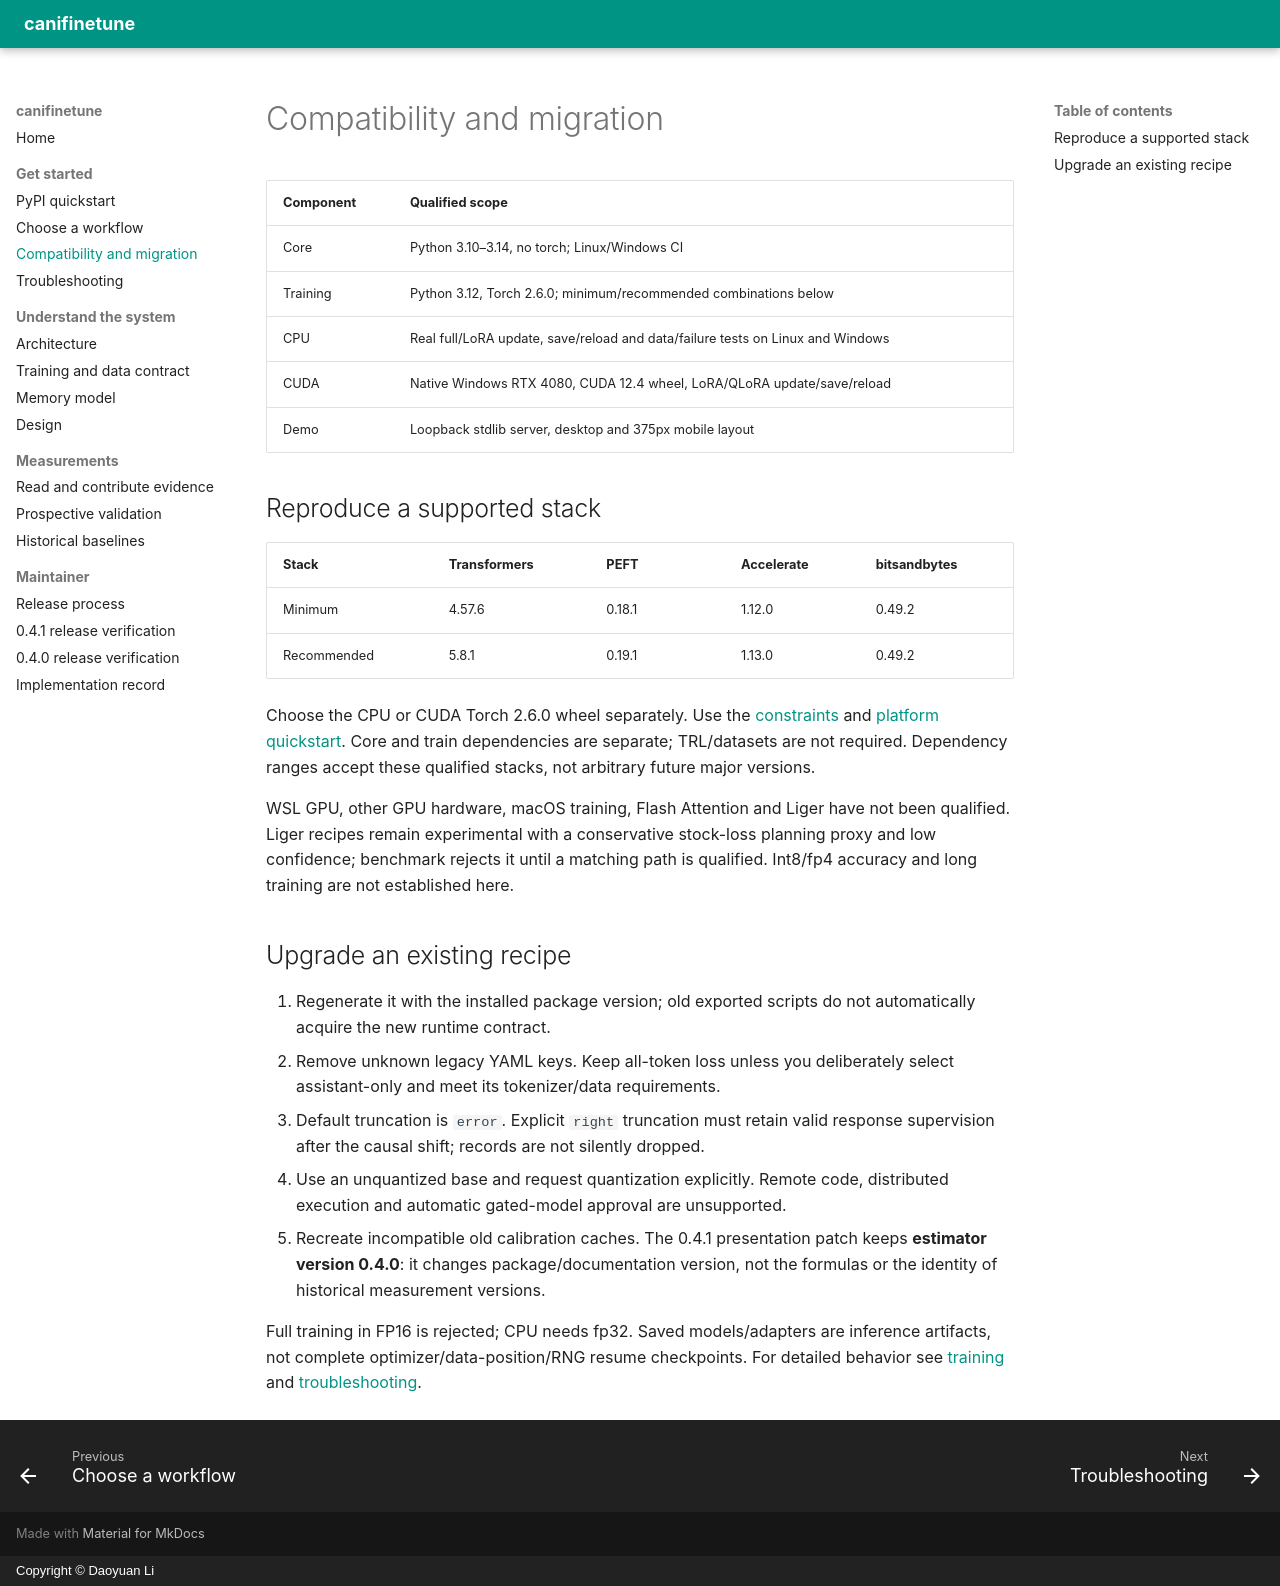

repository: DaoyuanLi2816/can-i-finetune-this · page: compatibility/index.html · generator: mkdocs · copyright: Copyright © Daoyuan Li

# Compatibility and migration

| Component | Qualified scope |
| --- | --- |
| Core | Python 3.10–3.14, no torch; Linux/Windows CI |
| Training | Python 3.12, Torch 2.6.0; minimum/recommended combinations below |
| CPU | Real full/LoRA update, save/reload and data/failure tests on Linux and Windows |
| CUDA | Native Windows RTX 4080, CUDA 12.4 wheel, LoRA/QLoRA update/save/reload |
| Demo | Loopback stdlib server, desktop and 375px mobile layout |

## Reproduce a supported stack

| Stack | Transformers | PEFT | Accelerate | bitsandbytes |
| --- | --- | --- | --- | --- |
| Minimum | 4.57.6 | 0.18.1 | 1.12.0 | 0.49.2 |
| Recommended | 5.8.1 | 0.19.1 | 1.13.0 | 0.49.2 |

Choose the CPU or CUDA Torch 2.6.0 wheel separately. Use the
[constraints](https://github.com/DaoyuanLi2816/can-i-finetune-this/tree/v0.4.1/constraints)
and [platform quickstart](quickstart.md). Core and train dependencies are separate;
TRL/datasets are not required. Dependency ranges accept these qualified stacks,
not arbitrary future major versions.

WSL GPU, other GPU hardware, macOS training, Flash Attention and Liger have not
been qualified. Liger recipes remain experimental with a conservative stock-loss
planning proxy and low confidence; benchmark rejects it until a matching path
is qualified. Int8/fp4 accuracy and long training are not established here.

## Upgrade an existing recipe

1. Regenerate it with the installed package version; old exported scripts do not
   automatically acquire the new runtime contract.
2. Remove unknown legacy YAML keys. Keep all-token loss unless you deliberately
   select assistant-only and meet its tokenizer/data requirements.
3. Default truncation is `error`. Explicit `right` truncation must retain valid
   response supervision after the causal shift; records are not silently dropped.
4. Use an unquantized base and request quantization explicitly. Remote code,
   distributed execution and automatic gated-model approval are unsupported.
5. Recreate incompatible old calibration caches. The 0.4.1 presentation patch
   keeps **estimator version 0.4.0**: it changes package/documentation version,
   not the formulas or the identity of historical measurement versions.

Full training in FP16 is rejected; CPU needs fp32. Saved models/adapters are
inference artifacts, not complete optimizer/data-position/RNG resume checkpoints.
For detailed behavior see [training](training.md) and [troubleshooting](troubleshooting.md).
